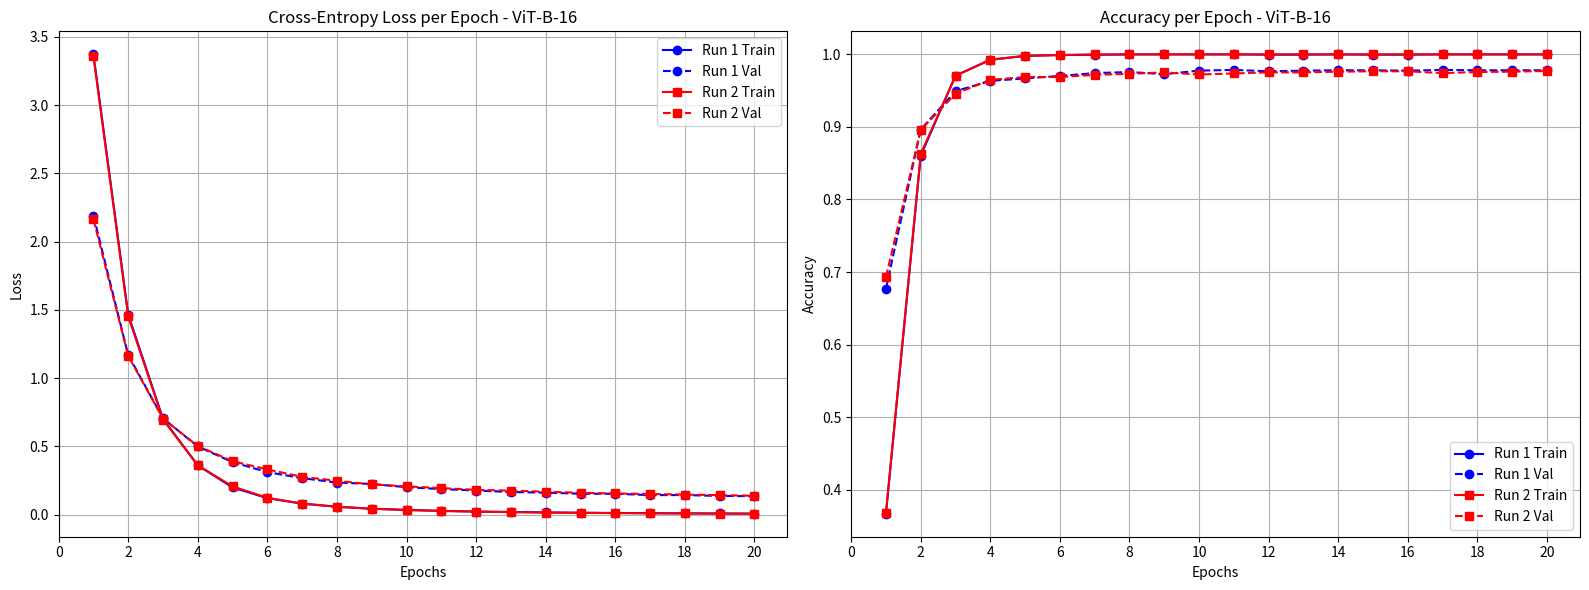

Write the Python code that produced this figure.
import matplotlib.pyplot as plt
import numpy as np

# --- 1. Data Extracted from your Logs (ViT-B-16) ---
epochs = list(range(1, 21))

# Run 1 Data
r1_train_loss = [3.3727, 1.4653, 0.7015, 0.3602, 0.1986, 0.1203, 0.0795, 0.0576, 0.0427, 0.0345, 0.0275, 0.0223, 0.0193, 0.0157, 0.0135, 0.0118, 0.0102, 0.0090, 0.0079, 0.0070]
r1_val_loss   = [2.1908, 1.1686, 0.7046, 0.4989, 0.3838, 0.3112, 0.2669, 0.2346, 0.2242, 0.2005, 0.1868, 0.1763, 0.1652, 0.1607, 0.1527, 0.1525, 0.1423, 0.1430, 0.1365, 0.1344]
r1_train_acc  = [0.3671, 0.8603, 0.9707, 0.9924, 0.9978, 0.9990, 0.9993, 0.9998, 0.9998, 0.9998, 0.9998, 0.9995, 0.9995, 0.9998, 0.9995, 0.9995, 0.9998, 0.9998, 0.9998, 0.9998]
r1_val_acc    = [0.6771, 0.8964, 0.9492, 0.9634, 0.9668, 0.9702, 0.9741, 0.9756, 0.9726, 0.9775, 0.9785, 0.9766, 0.9775, 0.9780, 0.9780, 0.9775, 0.9785, 0.9780, 0.9780, 0.9780]


# Run 2 Data
r2_train_loss = [3.3577, 1.4516, 0.6953, 0.3609, 0.2064, 0.1225, 0.0811, 0.0568, 0.0427, 0.0330, 0.0261, 0.0213, 0.0175, 0.0147, 0.0125, 0.0106, 0.0091, 0.0079, 0.0068, 0.0060]
r2_val_loss   = [2.1629, 1.1620, 0.7023, 0.5021, 0.3910, 0.3311, 0.2764, 0.2473, 0.2211, 0.2066, 0.1943, 0.1813, 0.1751, 0.1680, 0.1594, 0.1544, 0.1508, 0.1466, 0.1424, 0.1381]
r2_train_acc  = [0.3683, 0.8627, 0.9702, 0.9927, 0.9978, 0.9990, 0.9998, 1.0000, 1.0000, 1.0000, 1.0000, 1.0000, 1.0000, 1.0000, 1.0000, 1.0000, 1.0000, 1.0000, 1.0000, 1.0000]
r2_val_acc    = [0.6932, 0.8959, 0.9458, 0.9648, 0.9687, 0.9687, 0.9717, 0.9731, 0.9751, 0.9722, 0.9736, 0.9751, 0.9751, 0.9761, 0.9766, 0.9766, 0.9741, 0.9756, 0.9761, 0.9770]

# --- 2. Plotting ---
fig, (ax1, ax2) = plt.subplots(1, 2, figsize=(16, 6))

# Graph 1: Cross-Entropy Loss
# -----------------------------
ax1.plot(epochs, r1_train_loss, 'b-o', label='Run 1 Train')
ax1.plot(epochs, r1_val_loss,   'b--o', label='Run 1 Val')
ax1.plot(epochs, r2_train_loss, 'r-s', label='Run 2 Train')
ax1.plot(epochs, r2_val_loss,   'r--s', label='Run 2 Val')

ax1.set_title('Cross-Entropy Loss per Epoch - ViT-B-16')
ax1.set_xlabel('Epochs')
ax1.set_ylabel('Loss')
ax1.set_xticks(range(0, 21, 2)) # Tick every 2 epochs for clarity
ax1.grid(True)
ax1.legend()

# Graph 2: Accuracy
# -----------------------------
ax2.plot(epochs, r1_train_acc, 'b-o', label='Run 1 Train')
ax2.plot(epochs, r1_val_acc,   'b--o', label='Run 1 Val')
ax2.plot(epochs, r2_train_acc, 'r-s', label='Run 2 Train')
ax2.plot(epochs, r2_val_acc,   'r--s', label='Run 2 Val')


ax2.set_title('Accuracy per Epoch - ViT-B-16')
ax2.set_xlabel('Epochs')
ax2.set_ylabel('Accuracy')
ax2.set_xticks(range(0, 21, 2))
ax2.grid(True)
ax2.legend()

# --- 3. Save ---
plt.tight_layout()
filename = "vit_b_training_results.png"
plt.savefig(filename)
print(f"Graph saved to {filename}")